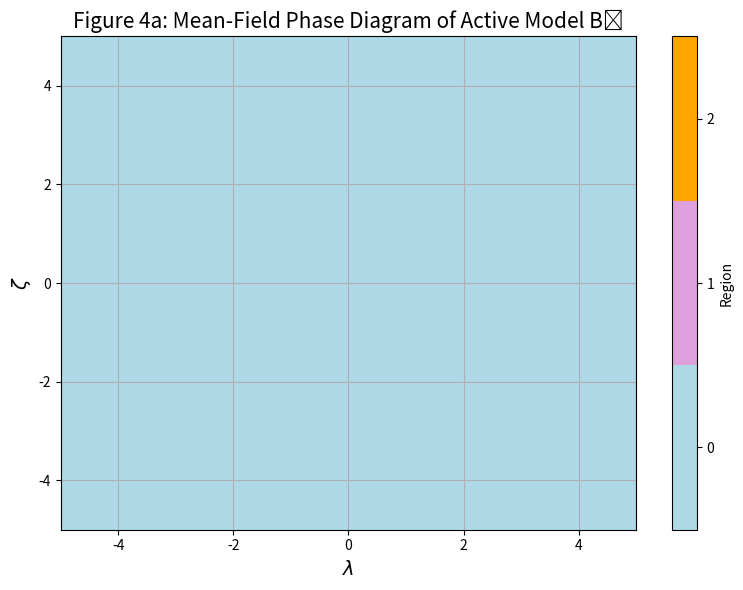

Write the Python code that produced this figure.
import numpy as np
import matplotlib.pyplot as plt
from scipy.integrate import simpson

# --- Model Parameters ---
A = 1.0         # Strength of double-well potential
K = 1.0         # Interfacial energy
xi = np.sqrt(K / (2 * A))  # Interfacial width
y = np.linspace(-10*xi, 10*xi, 2000)

# --- Tanh Profile and Derivatives ---
phi = np.tanh(y / xi)
dphi_dy = (1 / xi) * (1 - phi**2)
weight = dphi_dy**2

# --- Grid Resolution ---
N = 200
lam_vals = np.linspace(-5, 5, N)
zeta_vals = np.linspace(-5, 5, N)
phase_map = np.zeros((N, N))

# --- Loop through (λ, ζ) ---
for i, lam in enumerate(lam_vals):
    for j, zet in enumerate(zeta_vals):
        exp_term = np.exp((zet - 2 * lam) * phi / K)
        S0 = simpson(weight, y)
        S1 = simpson(weight * exp_term, y)
        
        sigma_drop = K * (zet - 2 * lam) * (zet * S0 - 2 * lam * S1)
        sigma_bubble = K * (-zet - 2 * -lam) * (-zet * S0 - 2 * -lam * S1)  # Duality
        
        if sigma_drop < 0:
            region = 1  # Region B: Clusters
        elif sigma_bubble < 0:
            region = 2  # Region C: Bubbles
        else:
            region = 0  # Region A: Normal
        phase_map[j, i] = region

# --- Plot ---
cmap = plt.cm.get_cmap("Set2", 3)
plt.figure(figsize=(8, 6))
plt.contourf(lam_vals, zeta_vals, phase_map, levels=[-0.5, 0.5, 1.5, 2.5],
             colors=["lightblue", "plum", "orange"])
plt.colorbar(ticks=[0, 1, 2], label="Region")
plt.xlabel(r"$\lambda$", fontsize=14)
plt.ylabel(r"$\zeta$", fontsize=14)
plt.title("Figure 4a: Mean-Field Phase Diagram of Active Model B⁺", fontsize=15)
plt.grid(True)
plt.tight_layout()
plt.show()
